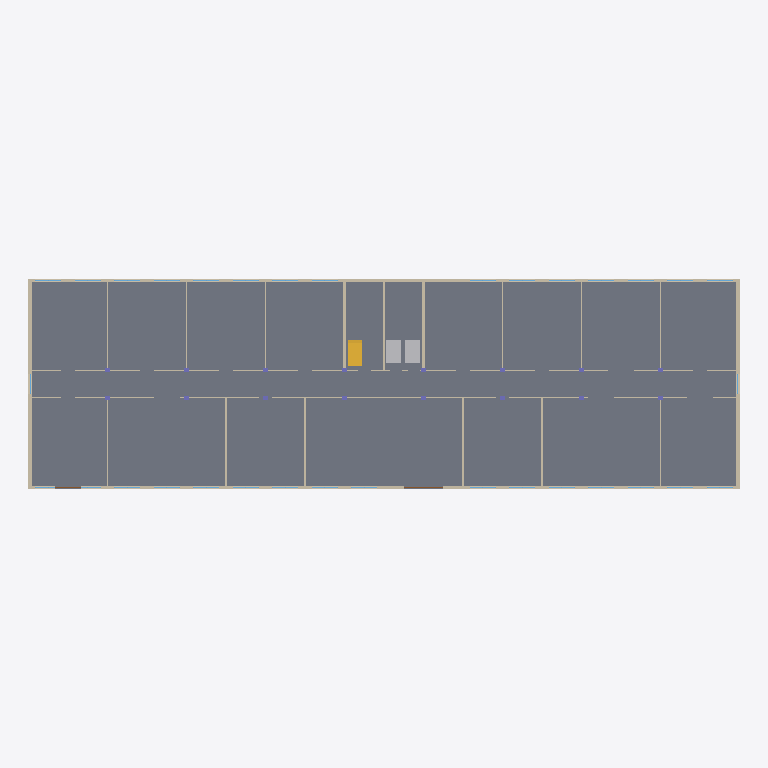
Plan cut of the same IFC building model at storey 'Ground floor' (level 0.00 m, cut at 1.40 m), seen from above with north up, elements coloured by IFC class: 22 walls (beige), 2 other elements (light grey), 1 slab (grey), 1 stair (yellow), 1 door (brown). Cut surfaces are drawn darker.
Extent 64.8 m × 19.2 m × 23.9 m (x, y, z). Storeys (5): Ground floor at 0.00 m; Level 1 at 4.50 m; Level 2 at 8.40 m; Level 3 at 12.30 m; Level 4 at 16.20 m. Elements (804): 188 IfcFurniture, 183 IfcWall, 177 IfcWindow, 163 IfcDoor, 80 IfcColumn, 5 IfcSlab, 4 IfcStair, 2 IfcTransportElement, 1 IfcBuildingElementProxy, 1 IfcRoof.

HEADER;
FILE_DESCRIPTION(('ViewDefinition [ReferenceView_V1.2]'),'2;1');
FILE_NAME('hospital.ifc','2026-11-19T12:00:00',('Ographis'),('Ographis'),'','tools/make_hospital_ifc.py','');
FILE_SCHEMA(('IFC4'));
ENDSEC;
DATA;
#9=IFCPROJECT('0Ubk7u01PIsuBdNpv1rmQG',$,'Hospital',$,$,$,$,(#8),#1);
#15=IFCSITE('3xGEhThajTHgM2A6b1BqYj',$,'Hospital site',$,$,#14,$,$,.ELEMENT.,$,$,$,$,$);
#19=IFCBUILDING('1$61A5G6TG0Rmf032Twin2',$,'Building 5, wards',$,$,#18,$,$,.ELEMENT.,$,$,$);
#25=IFCBUILDINGSTOREY('0Q7$EY2TXQeBpnyfb3JeLd',$,'Ground floor',$,$,#24,$,$,.ELEMENT.,0.0);
#3845=IFCBUILDINGSTOREY('1mGseuQdTLavHkAuz06a4q',$,'Level 1',$,$,#3844,$,$,.ELEMENT.,4500.0);
#9868=IFCBUILDINGSTOREY('24Lmi$yBrMLeKG4gnMgon0',$,'Level 2',$,$,#9867,$,$,.ELEMENT.,8400.0);
#15888=IFCBUILDINGSTOREY('1BkbgNWQrHThLV6LWU7fpa',$,'Level 3',$,$,#15887,$,$,.ELEMENT.,12300.0);
#21908=IFCBUILDINGSTOREY('28LS67rYTS4wYevNVzMrkY',$,'Level 4',$,$,#21907,$,$,.ELEMENT.,16200.0);
#41=IFCSLAB('0VJuBqhdHO7QPQHpf5GU13',$,'Floor slab ground floor',$,$,#38,#40,$,.FLOOR.);
#102=IFCWALL('2inPAR9wjLNgAO7_3FpiHW',$,'Exterior wall north G',$,$,#92,#101,$,.STANDARD.);
#63=IFCWALL('0MOzx5UFnGEQZY_L$Ux3UE',$,'Exterior wall south G',$,$,#50,#62,$,.STANDARD.);
#83=IFCWALL('39xWE24JTNGwHqtwoIdZd6',$,'Exterior wall east G',$,$,#73,#82,$,.STANDARD.);
#121=IFCWALL('0tLzwVYjrOGvpvRQeB1bU2',$,'Exterior wall west G',$,$,#111,#120,$,.STANDARD.);
#2254=IFCWALL('0CSc0icVPIVeRlh0PCrGJl',$,'Corridor wall south G',$,$,#2241,#2253,$,.PARTITIONING.);
#2274=IFCWALL('2eblZib7bTIQTRGL89nEIK',$,'Corridor wall north G',$,$,#2264,#2273,$,.PARTITIONING.);
#3601=IFCSTAIR('2$RwWsmGjMoByDz7UIsquA',$,'Stair G',$,$,#3600,$,$,.STRAIGHT_RUN_STAIR.);
#3618=IFCTRANSPORTELEMENT('2PubF__lPIpuldftIb_h71',$,'Lift 1',$,$,#3615,#3617,$,.ELEVATOR.);
#3631=IFCTRANSPORTELEMENT('3fwDO1HeHG9PAMXQpn9s7M',$,'Lift 2',$,$,#3628,#3630,$,.ELEVATOR.);
#3245=IFCWALL('1JfNW$7H9HO8AtvmBqjJqN',$,'Core wall G x28800',$,$,#3232,#3244,$,.PARTITIONING.);
#2637=IFCWALL('0Co3cQ9WLMQe$lgTuzGYCs',$,'Partition G x25200',$,$,#2627,#2636,$,.PARTITIONING.);
#2618=IFCWALL('2eUxjC3C1R0fD8ECRDaVT0',$,'Partition G x18000',$,$,#2608,#2617,$,.PARTITIONING.);
#2656=IFCWALL('2aXgVgq5nQmADIWvboeQpS',$,'Partition G x39600',$,$,#2646,#2655,$,.PARTITIONING.);
#2675=IFCWALL('1y7D4VOdvOCQ0TPjQ7Phxm',$,'Partition G x46800',$,$,#2665,#2674,$,.PARTITIONING.);
#3264=IFCWALL('3Ri8uKawHR9B1A6W9JXDLz',$,'Core wall G x32400',$,$,#3254,#3263,$,.PARTITIONING.);
#2208=IFCDOOR('1o3ITwg8PRFxXXHdyFLiQp',$,'Main entrance',$,$,#2195,#2207,$,2700.0,3600.0,.DOOR.,.DOUBLE_DOOR_SINGLE_SWING.,$);
ENDSEC;
